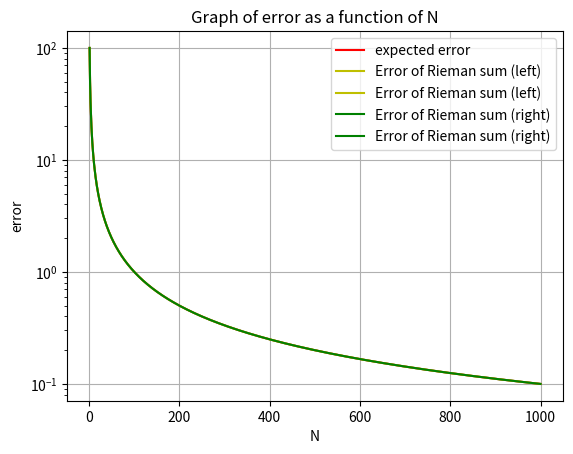

This chart was generated by the following Python code:
# -*- coding: utf-8 -*-
"""Erreur de l'integrale de Riemann en fonction de N

Created on 2025-08.21

@author: jakub.mnn
"""


from typing import Callable
import scipy.integrate as spintegrate
from scipy.differentiate import derivative
import matplotlib.pyplot as plt
import numpy as np


formats = iter(["r-", "y-", "g-", "c-", "b-", "m-"])


def main():
    a, b = 0, 10

    max_n = 1000


    zero = np.linspace(0, 0, max_n)
    N = np.linspace(1, max_n, max_n)


    plt.title("Graph of error as a function of N")
    plt.xlabel("N")
    plt.ylabel("error")
    plt.grid(True)
    plt.semilogy()

    # plt.plot(N, zero, "k--", label="x = 0")
    plt.plot(N, expected_error(f, a, b, N), next(formats), label="expected error")

    integral = spintegrate.quad(f, a, b)

    plt.plot(N, [integral - riemann_left(f, a, b, n) for n in N], next(formats), label="Error of Rieman sum (left)")
    plt.plot(N, [integral - riemann_right(f, a, b, n) for n in N], next(formats), label="Error of Rieman sum (right)")

    plt.legend(loc="upper right")
    plt.show()





def f(x: float) -> float:
    return 2*x + 3


def expected_error(f: Callable, a: float, b: float, N: int) -> float:
    x = np.linspace(a, b, 1000)
    return (b - a)**2 / (2*N) * float(max(derivative(f, x).df))


def riemann_left(f: Callable, a: float, b: float, N: int) -> float:
    dx = (b - a) / N

    _sum = 0.0

    for i in range(int(N)):
        x = a + i * dx

        _sum += f(x) * dx

    return _sum


def riemann_right(f: Callable, a: float, b: float, N: int) -> float:
    dx = (b - a) / N

    _sum = 0.0

    for i in range(int(N)):
        x = a + i * dx

        _sum += f(x) * dx

    return _sum


if __name__ == "__main__":
    main()
